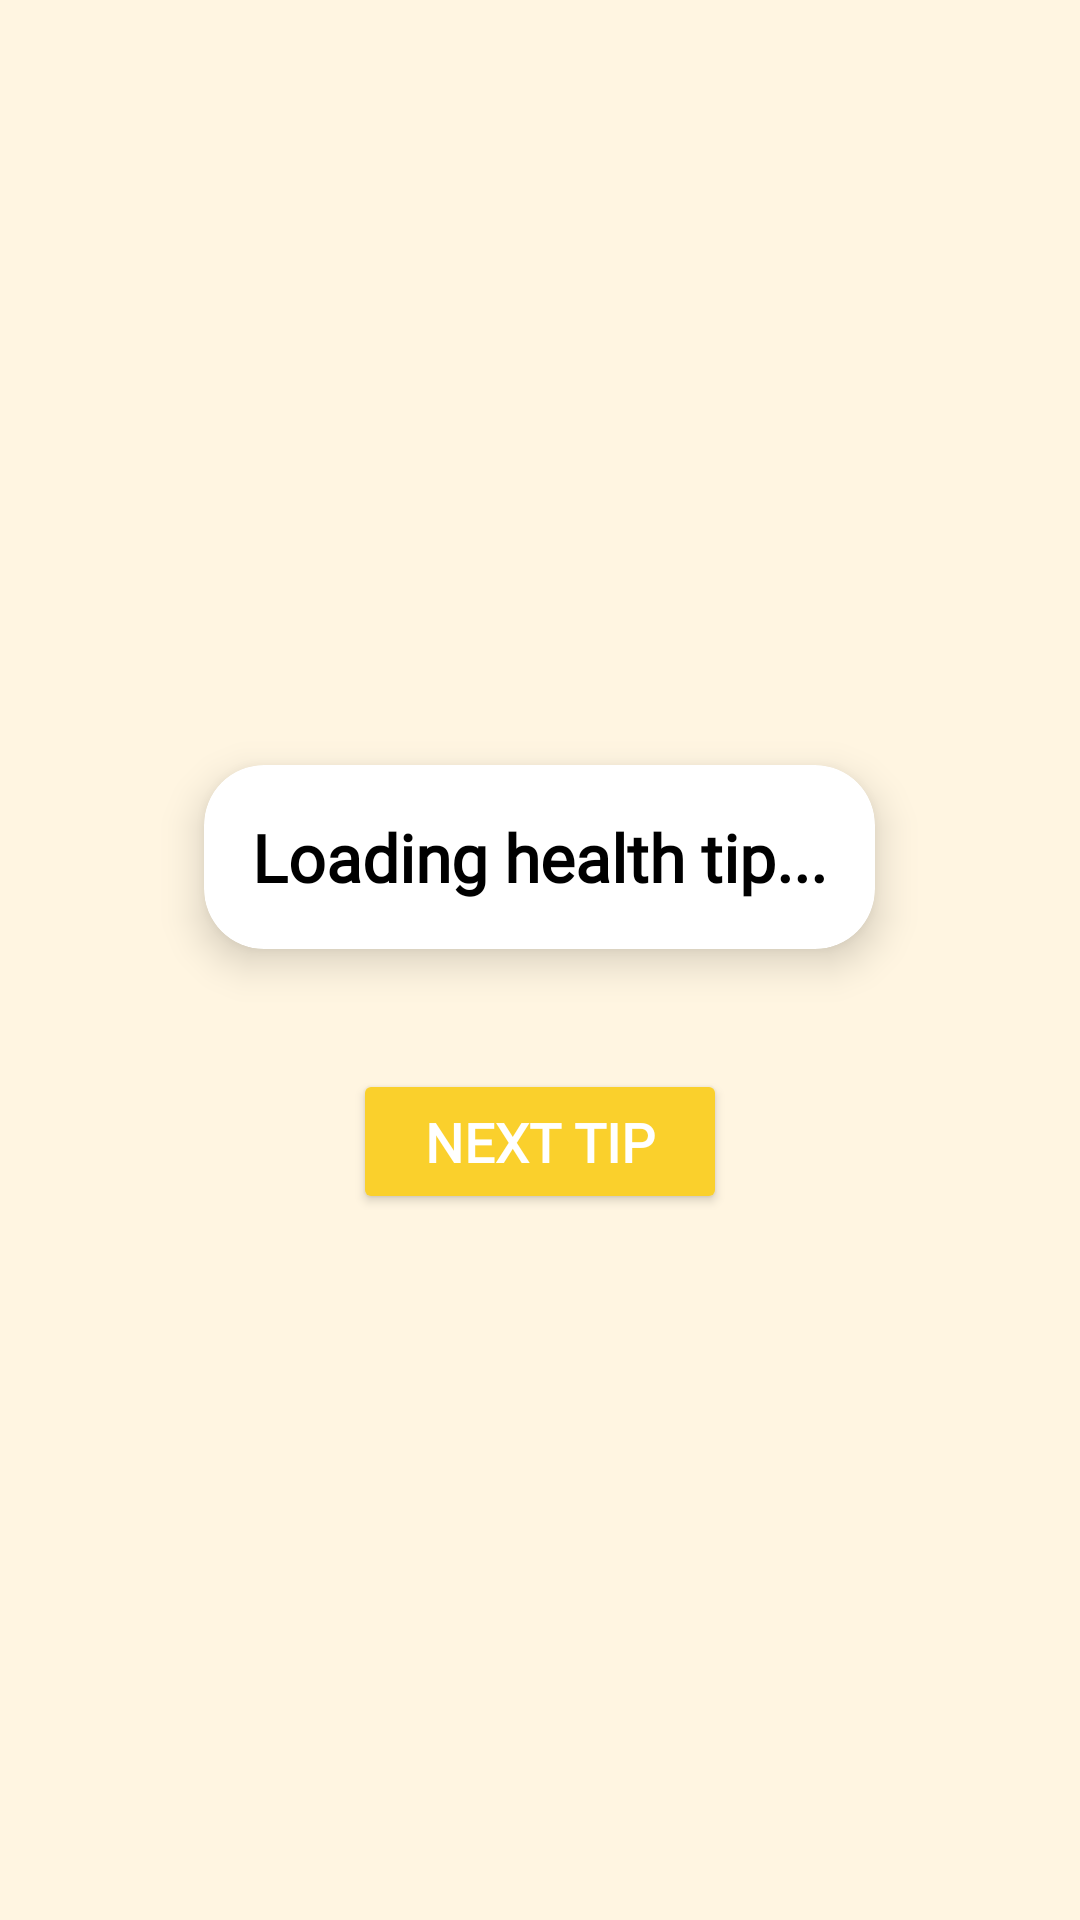

This screen was rendered from an Android layout file. Write that file and the resources it references.
<!-- AndroidManifest.xml: application theme Theme.PetHealthCare -->
<!-- res/layout/activity_pet_daily_tips.xml -->
<?xml version="1.0" encoding="utf-8"?>
<LinearLayout xmlns:android="http://schemas.android.com/apk/res/android"
    android:layout_width="match_parent"
    android:layout_height="match_parent"
    xmlns:app="http://schemas.android.com/apk/res-auto"
    android:orientation="vertical"
    android:gravity="center"
    android:background="#FFF5E1">

    <androidx.cardview.widget.CardView
        android:id="@+id/tipCard"
        android:layout_width="wrap_content"
        android:layout_height="wrap_content"
        android:layout_margin="20dp"
        android:padding="20dp"
        app:cardCornerRadius="20dp"
        app:cardElevation="8dp"
        app:cardBackgroundColor="@color/white">

        <TextView
            android:id="@+id/tipText"
            android:layout_width="wrap_content"
            android:layout_height="wrap_content"
            android:text="Loading health tip..."
            android:fontFamily="@font/aclonica"
            android:textSize="22sp"
            android:textColor="@android:color/black"
            android:gravity="center"
            android:textStyle="bold"
            android:padding="16dp" />
    </androidx.cardview.widget.CardView>

    <Button
        android:id="@+id/nextTipButton"
        android:layout_width="wrap_content"
        android:layout_height="wrap_content"
        android:text="Next Tip"
        android:fontFamily="@font/aclonica"
        android:textSize="18sp"
        android:textStyle="bold"
        android:textColor="@android:color/white"
        android:paddingHorizontal="24dp"
        android:paddingVertical="12dp"
        android:layout_marginTop="20dp"
        android:backgroundTint="@color/yellow"/>
</LinearLayout>
<!-- resources referenced by this layout -->
<resources>
  <color name="white">#FFFFFFFF</color>
  <color name="yellow">#FAD02C</color>
  <style name="Theme.PetHealthCare" parent="Base.Theme.PetHealthCare" />
  <style name="Base.Theme.PetHealthCare" parent="Theme.Material3.DayNight.NoActionBar">
          
          
      </style>
</resources>
